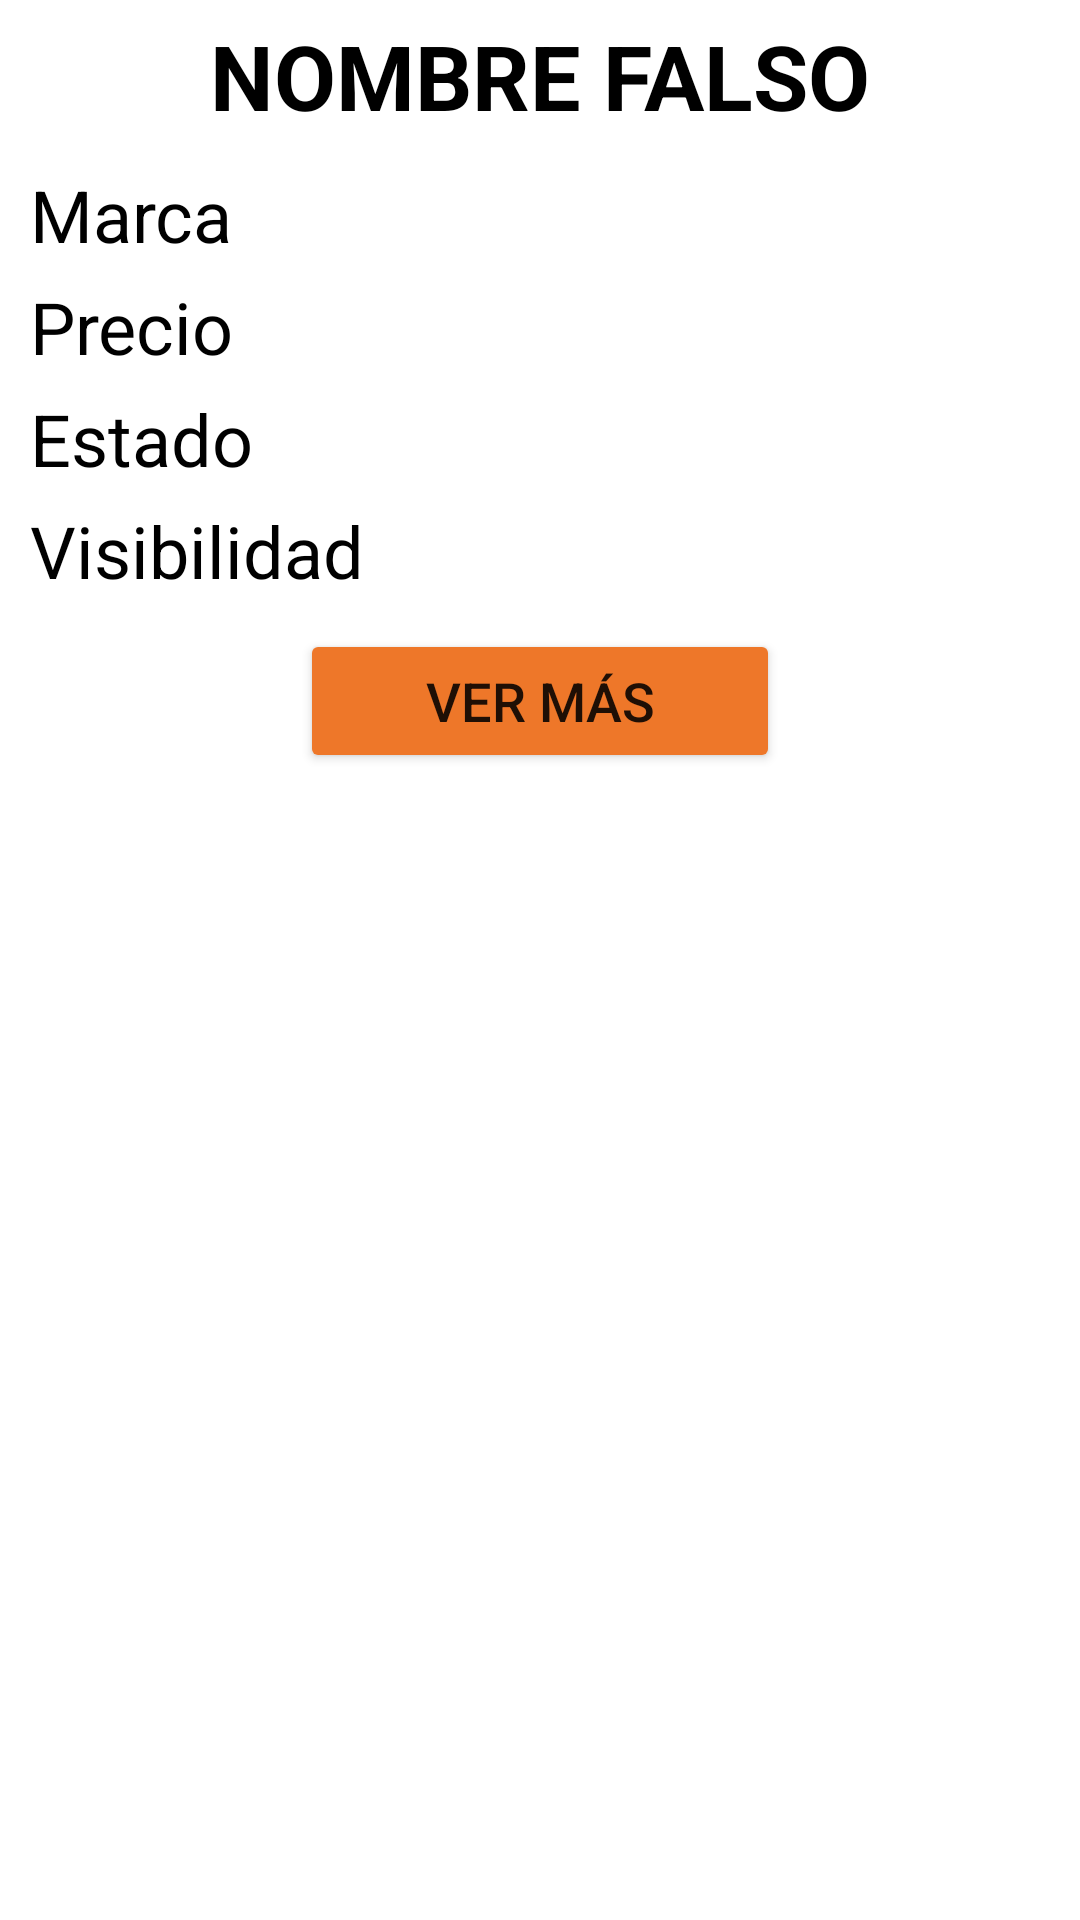

Reconstruct the res/layout file that produces this screen, plus the resources it refers to.
<!-- AndroidManifest.xml: application theme Theme.PColombia -->
<!-- res/layout/fragment_product.xml -->
<?xml version="1.0" encoding="utf-8"?>
<FrameLayout xmlns:android="http://schemas.android.com/apk/res/android"
    xmlns:app="http://schemas.android.com/apk/res-auto"
    xmlns:tools="http://schemas.android.com/tools"
    android:layout_width="match_parent"
    android:layout_height="wrap_content"
    tools:context=".view.seller.fragment.ProductoFragment">

    <androidx.constraintlayout.widget.ConstraintLayout
        android:layout_width="match_parent"
        android:layout_height="wrap_content">

        <TextView
            android:id="@+id/nameTextView_productFragment"
            android:layout_width="wrap_content"
            android:layout_height="wrap_content"
            android:layout_marginTop="5dp"
            android:text="Nombre falso"
            android:textAllCaps="true"
            android:textColor="@color/black"
            android:textSize="30sp"
            android:textStyle="bold"
            app:layout_constraintEnd_toEndOf="parent"
            app:layout_constraintStart_toStartOf="parent"
            app:layout_constraintTop_toTopOf="parent" />

        <androidx.constraintlayout.widget.ConstraintLayout
            android:id="@+id/constraintLayout2"
            android:layout_width="0dp"
            android:layout_height="wrap_content"
            android:layout_marginStart="10dp"
            android:layout_marginLeft="10dp"
            android:layout_marginTop="10dp"
            app:layout_constraintEnd_toStartOf="@+id/constraintLayout3"
            app:layout_constraintStart_toStartOf="parent"
            app:layout_constraintTop_toBottomOf="@+id/nameTextView_productFragment">

            <TextView
                android:id="@+id/textView12"
                android:layout_width="wrap_content"
                android:layout_height="wrap_content"
                android:text="@string/tradeMark_productFragment"
                android:textColor="@color/black"
                android:textSize="24sp"
                app:layout_constraintStart_toStartOf="parent"
                app:layout_constraintTop_toTopOf="parent" />

            <TextView
                android:id="@+id/textView13"
                android:layout_width="wrap_content"
                android:layout_height="wrap_content"
                android:layout_marginTop="5dp"
                android:text="@string/price_productFragment"
                android:textColor="@color/black"
                android:textSize="24sp"
                app:layout_constraintStart_toStartOf="parent"
                app:layout_constraintTop_toBottomOf="@+id/textView12" />

            <TextView
                android:id="@+id/textView14"
                android:layout_width="wrap_content"
                android:layout_height="wrap_content"
                android:layout_marginTop="5dp"
                android:text="@string/state_productFragment"
                android:textColor="@color/black"
                android:textSize="24sp"
                app:layout_constraintStart_toStartOf="parent"
                app:layout_constraintTop_toBottomOf="@+id/textView13" />

            <TextView
                android:id="@+id/textView15"
                android:layout_width="wrap_content"
                android:layout_height="wrap_content"
                android:layout_marginTop="5dp"
                android:text="@string/visibility_productFragment"
                android:textColor="@color/black"
                android:textSize="24sp"
                app:layout_constraintStart_toStartOf="parent"
                app:layout_constraintTop_toBottomOf="@+id/textView14" />
        </androidx.constraintlayout.widget.ConstraintLayout>

        <androidx.constraintlayout.widget.ConstraintLayout
            android:id="@+id/constraintLayout3"
            android:layout_width="0dp"
            android:layout_height="wrap_content"
            android:layout_marginStart="5dp"
            android:layout_marginLeft="5dp"
            android:layout_marginTop="10dp"
            android:layout_marginEnd="10dp"
            android:layout_marginRight="10dp"
            app:layout_constraintEnd_toEndOf="parent"
            app:layout_constraintStart_toEndOf="@+id/constraintLayout2"
            app:layout_constraintTop_toBottomOf="@+id/nameTextView_productFragment">

            <TextView
                android:id="@+id/tradeMarkTextView_productFragment"
                android:layout_width="wrap_content"
                android:layout_height="wrap_content"
                android:textSize="24sp"
                app:layout_constraintStart_toStartOf="parent"
                app:layout_constraintTop_toTopOf="parent" />

            <TextView
                android:id="@+id/priceTextView_productFragment"
                android:layout_width="wrap_content"
                android:layout_height="wrap_content"
                android:layout_marginTop="5dp"
                android:textSize="24sp"
                app:layout_constraintStart_toStartOf="parent"
                app:layout_constraintTop_toBottomOf="@+id/tradeMarkTextView_productFragment" />

            <TextView
                android:id="@+id/stateTextView_productFragment"
                android:layout_width="wrap_content"
                android:layout_height="wrap_content"
                android:layout_marginTop="5dp"
                android:textSize="24sp"
                app:layout_constraintStart_toStartOf="parent"
                app:layout_constraintTop_toBottomOf="@+id/priceTextView_productFragment" />

            <TextView
                android:id="@+id/visibilityTextView_productFragment"
                android:layout_width="wrap_content"
                android:layout_height="wrap_content"
                android:layout_marginTop="5dp"
                android:textSize="24sp"
                app:layout_constraintStart_toStartOf="parent"
                app:layout_constraintTop_toBottomOf="@+id/stateTextView_productFragment" />
        </androidx.constraintlayout.widget.ConstraintLayout>

        <Button
            android:id="@+id/seeMoreButton_productFragment"
            android:layout_width="0dp"
            android:layout_height="wrap_content"
            android:layout_marginStart="100dp"
            android:layout_marginLeft="100dp"
            android:layout_marginTop="10dp"
            android:layout_marginEnd="100dp"
            android:layout_marginRight="100dp"
            android:layout_marginBottom="10dp"
            android:text="@string/seeMoreButton_productFragment"
            android:textSize="18sp"
            app:backgroundTint="@color/orange"
            app:layout_constraintBottom_toBottomOf="parent"
            app:layout_constraintEnd_toEndOf="parent"
            app:layout_constraintStart_toStartOf="parent"
            app:layout_constraintTop_toBottomOf="@+id/constraintLayout2" />

    </androidx.constraintlayout.widget.ConstraintLayout>
</FrameLayout>
<!-- resources referenced by this layout -->
<resources>
  <color name="black">#FF000000</color>
  <color name="orange">#EE7729</color>
  <string name="price_productFragment">Precio</string>
  <string name="seeMoreButton_productFragment">Ver más</string>
  <string name="state_productFragment">Estado</string>
  <string name="tradeMark_productFragment">Marca</string>
  <string name="visibility_productFragment">Visibilidad</string>
  <style name="Theme.PColombia" parent="Theme.MaterialComponents.DayNight.DarkActionBar">
          
          <item name="colorPrimary">@color/purple_500</item>
          <item name="colorPrimaryVariant">@color/purple_700</item>
          <item name="colorOnPrimary">@color/white</item>
          
          <item name="colorSecondary">@color/teal_200</item>
          <item name="colorSecondaryVariant">@color/teal_700</item>
          <item name="colorOnSecondary">@color/black</item>
          
          <item name="android:statusBarColor" tools:targetApi="l">?attr/colorPrimaryVariant</item>
          
      </style>
  <color name="purple_500">#FF6200EE</color>
  <color name="purple_700">#FF3700B3</color>
  <color name="white">#FFFFFFFF</color>
  <color name="teal_200">#FF03DAC5</color>
  <color name="teal_700">#FF018786</color>
</resources>
